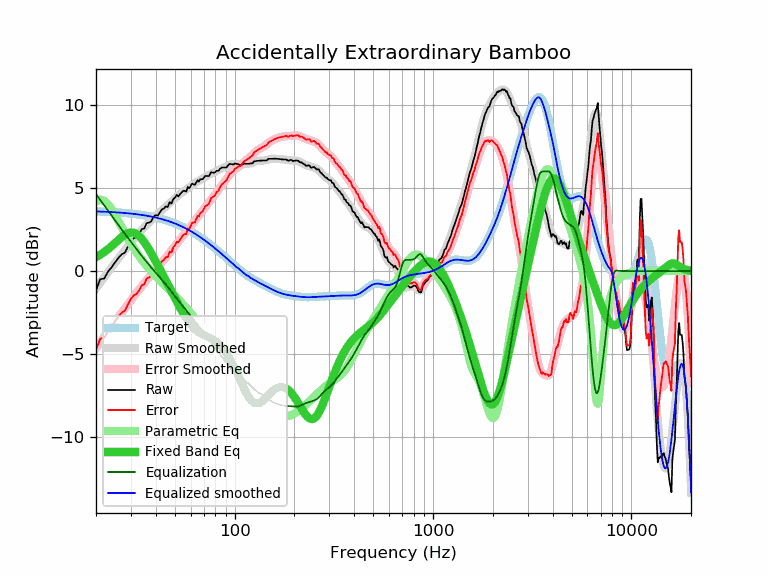

The data file committed next to this chart (first rows):
frequency, raw, error, smoothed, error_smoothed, equalization, parametric_eq, equalized_raw, equalized_smoothed, target
20, -1.17, -4.76, -1.05, -4.64, 4.64, 0.83, 3.47, 3.59, 3.59
21, -0.49, -4.08, -0.70, -4.29, 4.29, 0.98, 3.80, 3.58, 3.58
22, -0.45, -4.03, -0.38, -3.95, 3.95, 1.14, 3.50, 3.57, 3.57
23, -0.03, -3.60, -0.07, -3.63, 3.63, 1.32, 3.60, 3.56, 3.56
24, 0.23, -3.32, 0.23, -3.32, 3.32, 1.51, 3.55, 3.55, 3.55
25, 0.54, -3.00, 0.51, -3.03, 3.03, 1.70, 3.57, 3.54, 3.54
26, 0.81, -2.72, 0.77, -2.75, 2.75, 1.89, 3.56, 3.53, 3.53
27, 1.01, -2.50, 1.02, -2.49, 2.49, 2.05, 3.50, 3.51, 3.51
28, 1.12, -2.38, 1.26, -2.24, 2.24, 2.19, 3.36, 3.50, 3.50
29, 1.48, -2.00, 1.49, -2.00, 2.00, 2.28, 3.47, 3.48, 3.48
30, 1.80, -1.66, 1.70, -1.76, 1.76, 2.32, 3.56, 3.46, 3.46
31, 1.98, -1.47, 1.91, -1.54, 1.54, 2.31, 3.51, 3.44, 3.44
32, 2.04, -1.39, 2.10, -1.32, 1.32, 2.23, 3.36, 3.42, 3.42
33, 2.24, -1.17, 2.29, -1.11, 1.11, 2.11, 3.35, 3.40, 3.40
34, 2.52, -0.86, 2.47, -0.92, 0.92, 1.95, 3.43, 3.38, 3.38
35, 2.56, -0.80, 2.63, -0.73, 0.73, 1.75, 3.28, 3.36, 3.36
36, 2.89, -0.45, 2.79, -0.55, 0.55, 1.53, 3.43, 3.33, 3.33
37, 2.92, -0.39, 2.93, -0.37, 0.37, 1.30, 3.29, 3.31, 3.31
38, 3.00, -0.28, 3.07, -0.21, 0.21, 1.06, 3.21, 3.28, 3.28
39, 3.28, 0.03, 3.20, -0.05, 0.05, 0.82, 3.33, 3.25, 3.25
40, 3.37, 0.14, 3.32, 0.10, -0.10, 0.58, 3.27, 3.22, 3.22
41, 3.34, 0.15, 3.44, 0.25, -0.25, 0.34, 3.09, 3.19, 3.19
42, 3.55, 0.39, 3.55, 0.39, -0.39, 0.11, 3.16, 3.16, 3.16
43, 3.72, 0.59, 3.66, 0.53, -0.53, -0.12, 3.19, 3.13, 3.13
44, 3.77, 0.67, 3.76, 0.67, -0.67, -0.35, 3.10, 3.09, 3.09
45, 3.90, 0.84, 3.87, 0.81, -0.81, -0.57, 3.09, 3.06, 3.06
46, 3.86, 0.84, 3.97, 0.95, -0.95, -0.79, 2.91, 3.02, 3.02
47, 4.16, 1.17, 4.08, 1.10, -1.10, -1.00, 3.06, 2.99, 2.99
48, 4.06, 1.11, 4.19, 1.24, -1.24, -1.21, 2.82, 2.95, 2.95
49, 4.33, 1.42, 4.29, 1.38, -1.38, -1.42, 2.95, 2.91, 2.91
50, 4.42, 1.55, 4.39, 1.52, -1.52, -1.62, 2.90, 2.87, 2.87
51, 4.59, 1.76, 4.48, 1.65, -1.65, -1.81, 2.94, 2.82, 2.82
52, 4.50, 1.72, 4.56, 1.78, -1.78, -2.00, 2.72, 2.78, 2.78
53, 4.63, 1.89, 4.64, 1.90, -1.90, -2.19, 2.73, 2.74, 2.74
54, 4.73, 2.03, 4.71, 2.02, -2.02, -2.36, 2.71, 2.69, 2.69
55, 4.83, 2.18, 4.78, 2.13, -2.13, -2.53, 2.69, 2.65, 2.65
56, 4.83, 2.23, 4.85, 2.25, -2.25, -2.69, 2.58, 2.60, 2.60
57, 4.79, 2.23, 4.91, 2.36, -2.36, -2.84, 2.43, 2.55, 2.55
58, 5.07, 2.56, 4.98, 2.47, -2.47, -2.98, 2.60, 2.51, 2.51
59, 4.99, 2.53, 5.04, 2.58, -2.58, -3.11, 2.40, 2.46, 2.46
60, 5.12, 2.71, 5.11, 2.70, -2.70, -3.23, 2.42, 2.41, 2.41
61, 5.27, 2.91, 5.17, 2.81, -2.81, -3.33, 2.46, 2.36, 2.36
62, 5.23, 2.92, 5.23, 2.92, -2.92, -3.43, 2.31, 2.31, 2.31
63, 5.19, 2.93, 5.28, 3.03, -3.03, -3.51, 2.16, 2.26, 2.26
64, 5.33, 3.12, 5.34, 3.13, -3.13, -3.58, 2.20, 2.21, 2.21
65, 5.47, 3.31, 5.39, 3.24, -3.24, -3.64, 2.23, 2.15, 2.15
66, 5.39, 3.29, 5.44, 3.34, -3.34, -3.70, 2.05, 2.10, 2.10
67, 5.53, 3.48, 5.49, 3.44, -3.44, -3.75, 2.09, 2.05, 2.05
68, 5.53, 3.53, 5.53, 3.54, -3.54, -3.79, 1.99, 1.99, 1.99
69, 5.53, 3.59, 5.58, 3.64, -3.64, -3.83, 1.89, 1.94, 1.94
70, 5.63, 3.74, 5.62, 3.74, -3.74, -3.86, 1.89, 1.89, 1.89
71, 5.73, 3.89, 5.67, 3.84, -3.84, -3.89, 1.89, 1.83, 1.83
72, 5.73, 3.95, 5.71, 3.93, -3.93, -3.92, 1.80, 1.78, 1.78
73, 5.73, 4.00, 5.75, 4.03, -4.03, -3.95, 1.70, 1.73, 1.73
74, 5.72, 4.05, 5.79, 4.12, -4.12, -3.98, 1.60, 1.67, 1.67
75, 5.81, 4.19, 5.83, 4.21, -4.21, -4.01, 1.59, 1.62, 1.62
76, 5.96, 4.40, 5.87, 4.30, -4.30, -4.05, 1.65, 1.56, 1.56
77, 5.94, 4.43, 5.90, 4.39, -4.39, -4.08, 1.55, 1.51, 1.51
78, 5.94, 4.48, 5.93, 4.48, -4.48, -4.12, 1.46, 1.45, 1.45
79, 5.92, 4.52, 5.96, 4.56, -4.56, -4.16, 1.36, 1.40, 1.40
... 553 more rows
